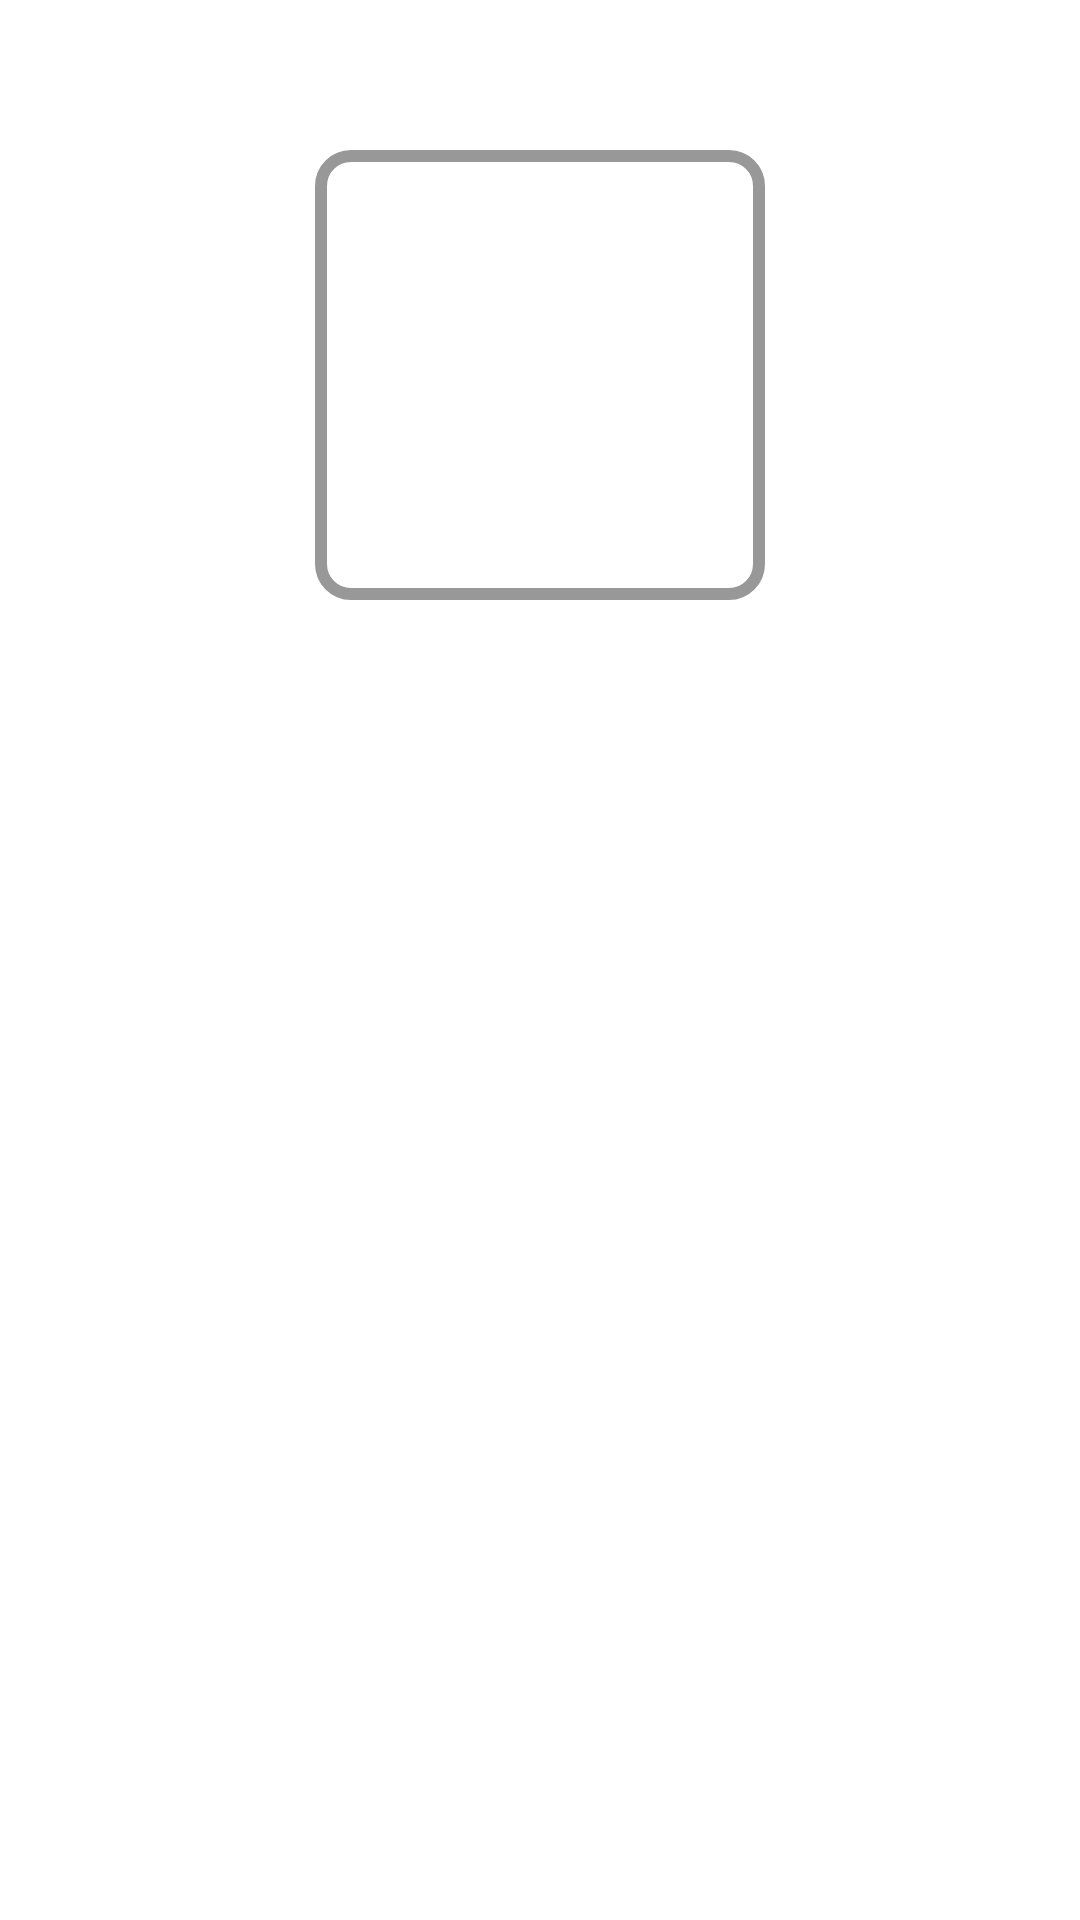

Here is an Android app screen rendered from its layout file. Give the layout XML and the strings, colors and styles it references.
<!-- AndroidManifest.xml: application theme Theme.JobFinder -->
<!-- res/layout/activity_user_profile.xml -->
<?xml version="1.0" encoding="utf-8"?>
<ScrollView
    xmlns:android="http://schemas.android.com/apk/res/android"
    xmlns:app="http://schemas.android.com/apk/res-auto"
    xmlns:tools="http://schemas.android.com/tools"
    android:layout_height="match_parent"
    android:layout_width="match_parent">
<androidx.constraintlayout.widget.ConstraintLayout
    android:layout_width="match_parent"
    android:layout_height="match_parent"
    tools:context=".user.UserProfileActivity">

    <FrameLayout
        android:id="@+id/fl_user_img"
        android:layout_width="150dp"
        android:layout_height="150dp"
        android:layout_marginTop="50dp"
        app:layout_constraintEnd_toEndOf="parent"
        app:layout_constraintStart_toStartOf="parent"
        app:layout_constraintTop_toTopOf="parent">

        <ImageView
            android:id="@+id/iv_userpic"
            android:layout_width="match_parent"
            android:layout_height="match_parent"
            android:layout_margin="3dp"
            android:contentDescription="image"
            android:scaleType="fitXY"
            android:src="@drawable/ic_user_placeholder" />

        <View
            android:layout_width="match_parent"
            android:layout_height="match_parent"
            android:background="@drawable/user_image_background" />

    </FrameLayout>


</androidx.constraintlayout.widget.ConstraintLayout>
</ScrollView>
<!-- resources referenced by this layout -->
<resources>
  <!-- drawable user_image_background (drawable) -->
  <?xml version="1.0" encoding="utf-8"?>
  <shape xmlns:android="http://schemas.android.com/apk/res/android"
      android:shape="rectangle">
  
      <stroke
          android:width="@dimen/user_image_background_stroke"
          android:color="@color/SecondaryText"/>
      <corners android:radius="@dimen/user_image_background_corner_radius"/>
  
  
  </shape>
  <style name="Theme.JobFinder" parent="Theme.MaterialComponents.DayNight.DarkActionBar">
          
          <item name="colorPrimary">@color/purple_500</item>
          <item name="colorPrimaryVariant">@color/purple_700</item>
          <item name="colorOnPrimary">@color/white</item>
          
          <item name="colorSecondary">@color/teal_200</item>
          <item name="colorSecondaryVariant">@color/teal_700</item>
          <item name="colorOnSecondary">@color/black</item>
          
          <item name="android:statusBarColor" tools:targetApi="l">?attr/colorPrimaryVariant</item>
          
      </style>
  <dimen name="user_image_background_stroke">4dp</dimen>
  <color name="SecondaryText">#989898</color>
  <dimen name="user_image_background_corner_radius">10dp</dimen>
  <color name="purple_500">#FF6200EE</color>
  <color name="purple_700">#FF3700B3</color>
  <color name="white">#FFFFFFFF</color>
  <color name="teal_200">#FF03DAC5</color>
  <color name="teal_700">#FF018786</color>
  <color name="black">#FF000000</color>
</resources>
